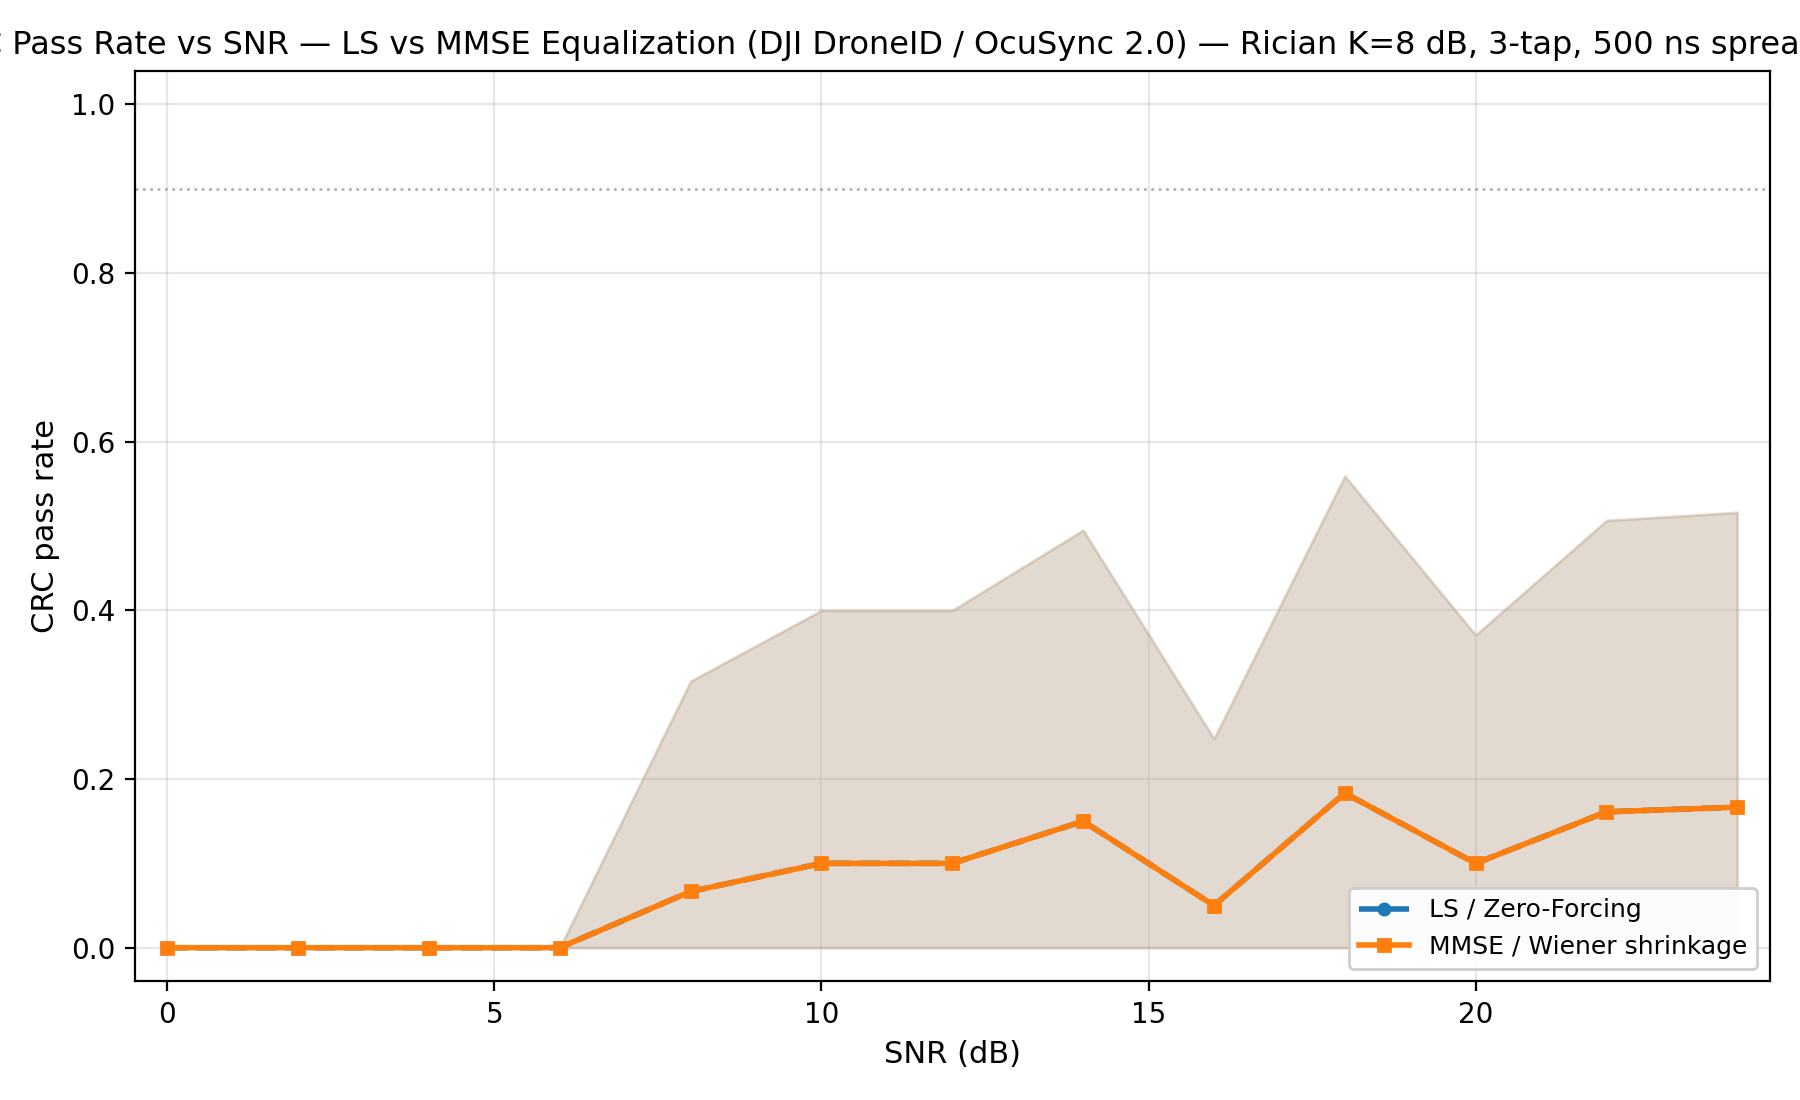

Source data for this figure (header and first rows):
snr_db, crc_rate_ls, crc_rate_mmse, trials, frames_attempted_ls, frames_ok_ls, frames_attempted_mmse, frames_ok_mmse
0.0, 0.0, 0.0, 30, 0, 0, 0, 0
2.0, 0.0, 0.0, 30, 0, 0, 0, 0
4.0, 0.0, 0.0, 30, 0, 0, 0, 0
6.0, 0.0, 0.0, 30, 0, 0, 0, 0
8.0, 0.3333, 0.3333, 30, 6, 2, 6, 2
10.0, 0.2308, 0.2308, 30, 13, 3, 13, 3
12.0, 0.3333, 0.3333, 30, 9, 3, 9, 3
14.0, 0.3571, 0.3571, 30, 14, 5, 14, 5
16.0, 0.1538, 0.1538, 30, 13, 2, 13, 2
18.0, 0.375, 0.375, 30, 16, 6, 16, 6
20.0, 0.3636, 0.3636, 30, 11, 4, 11, 4
22.0, 0.3333, 0.3333, 30, 18, 6, 18, 6
24.0, 0.375, 0.375, 30, 16, 6, 16, 6
